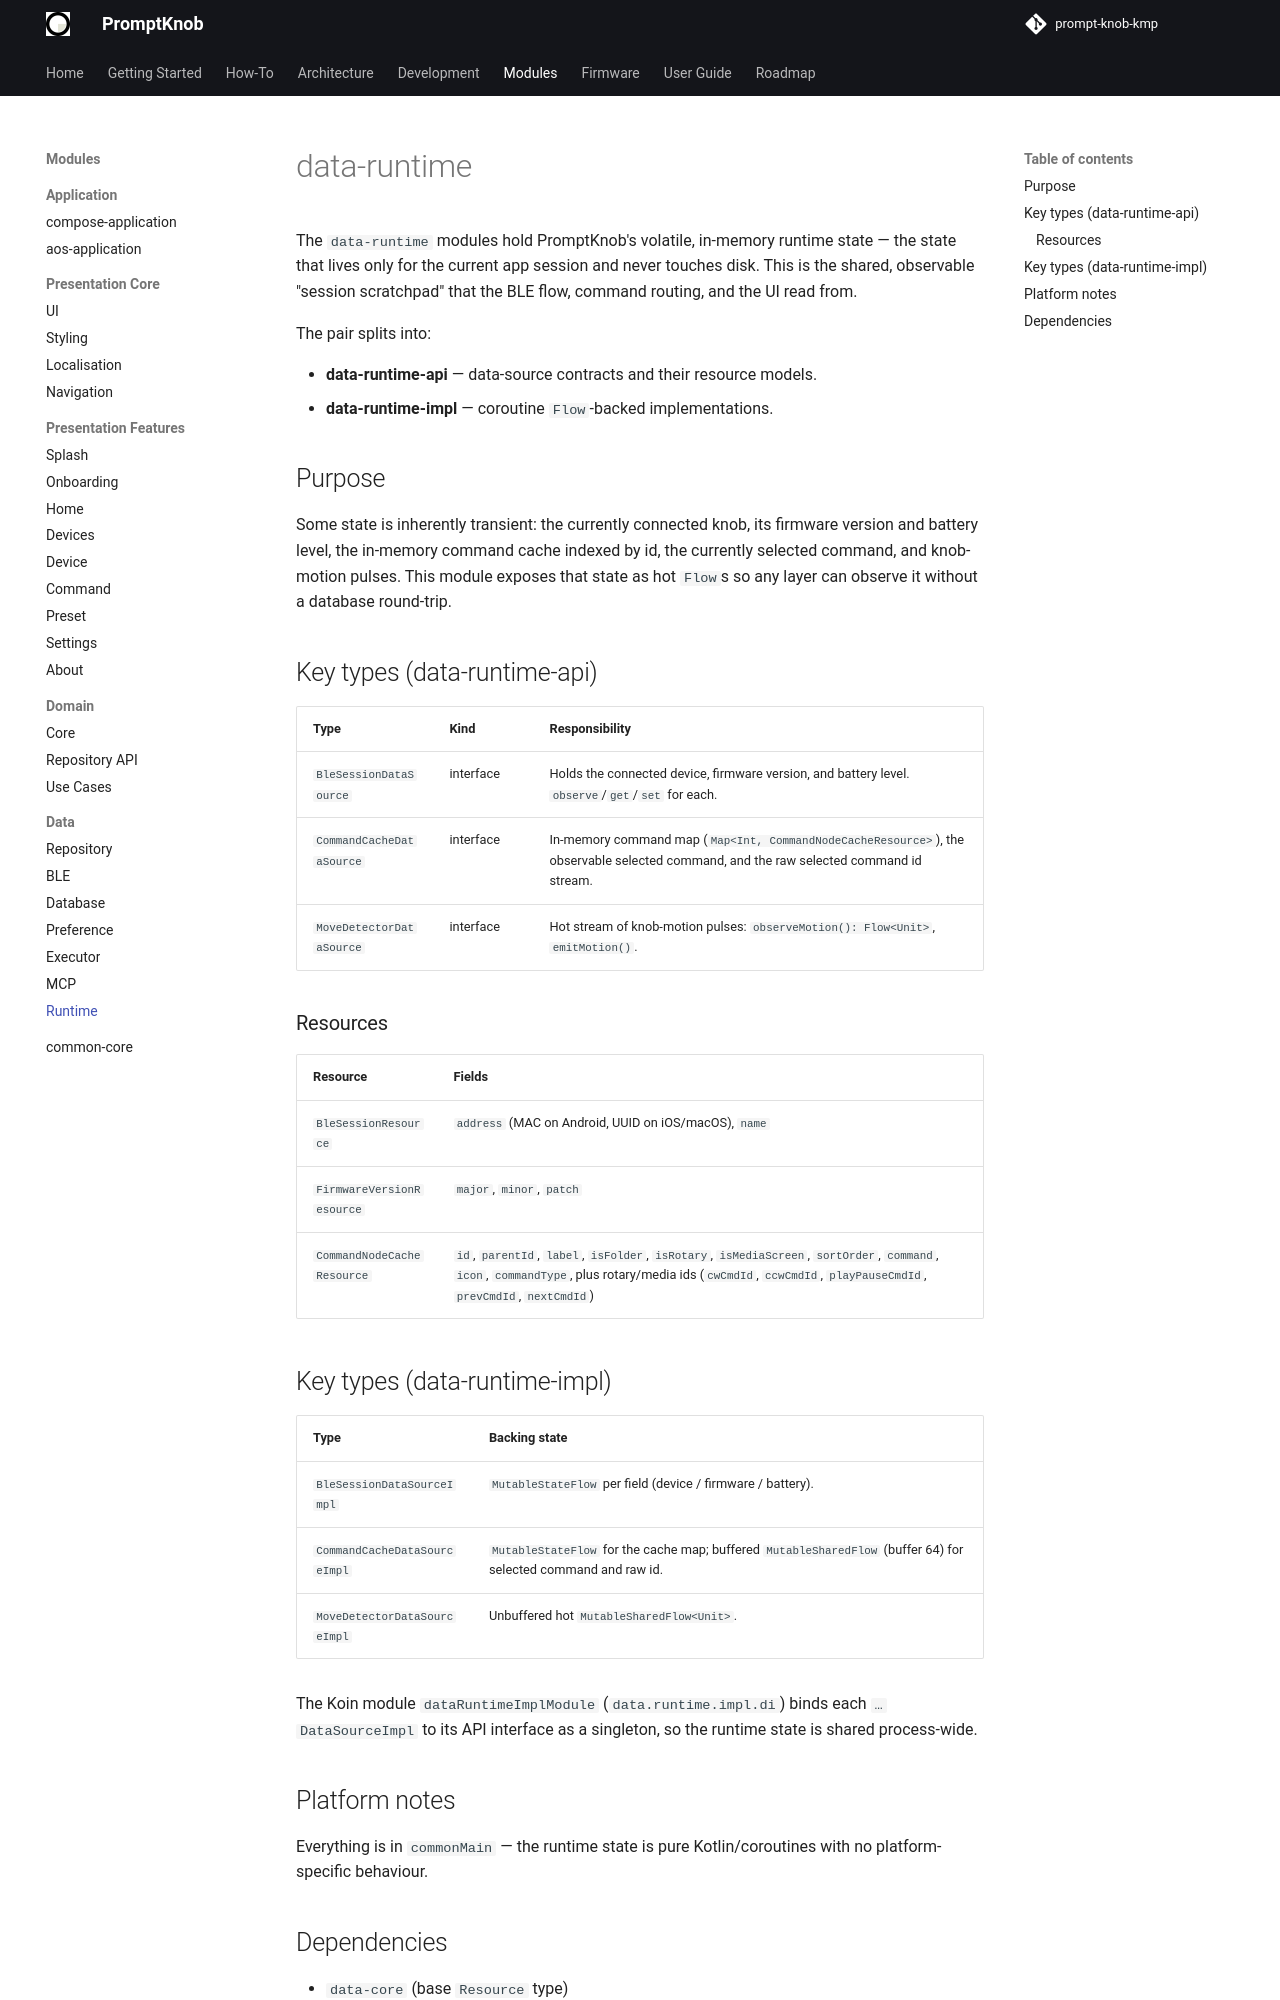

repository: andrew-malitchuk/prompt-knob-kmp · page: modules/data/runtime/index.html · generator: mkdocs

# data-runtime

The `data-runtime` modules hold PromptKnob's volatile, in-memory runtime state — the state that lives only for the current app session and never touches disk. This is the shared, observable "session scratchpad" that the BLE flow, command routing, and the UI read from.

The pair splits into:

- **data-runtime-api** — data-source contracts and their resource models.
- **data-runtime-impl** — coroutine `Flow`-backed implementations.

## Purpose

Some state is inherently transient: the currently connected knob, its firmware version and battery level, the in-memory command cache indexed by id, the currently selected command, and knob-motion pulses. This module exposes that state as hot `Flow`s so any layer can observe it without a database round-trip.

## Key types (data-runtime-api)

| Type | Kind | Responsibility |
|------|------|----------------|
| `BleSessionDataSource` | interface | Holds the connected device, firmware version, and battery level. `observe`/`get`/`set` for each. |
| `CommandCacheDataSource` | interface | In-memory command map (`Map<Int, CommandNodeCacheResource>`), the observable selected command, and the raw selected command id stream. |
| `MoveDetectorDataSource` | interface | Hot stream of knob-motion pulses: `observeMotion(): Flow<Unit>`, `emitMotion()`. |

### Resources

| Resource | Fields |
|----------|--------|
| `BleSessionResource` | `address` (MAC on Android, UUID on iOS/macOS), `name` |
| `FirmwareVersionResource` | `major`, `minor`, `patch` |
| `CommandNodeCacheResource` | `id`, `parentId`, `label`, `isFolder`, `isRotary`, `isMediaScreen`, `sortOrder`, `command`, `icon`, `commandType`, plus rotary/media ids (`cwCmdId`, `ccwCmdId`, `playPauseCmdId`, `prevCmdId`, `nextCmdId`) |

## Key types (data-runtime-impl)

| Type | Backing state |
|------|---------------|
| `BleSessionDataSourceImpl` | `MutableStateFlow` per field (device / firmware / battery). |
| `CommandCacheDataSourceImpl` | `MutableStateFlow` for the cache map; buffered `MutableSharedFlow` (buffer 64) for selected command and raw id. |
| `MoveDetectorDataSourceImpl` | Unbuffered hot `MutableSharedFlow<Unit>`. |

The Koin module `dataRuntimeImplModule` (`data.runtime.impl.di`) binds each `…DataSourceImpl` to its API interface as a singleton, so the runtime state is shared process-wide.
